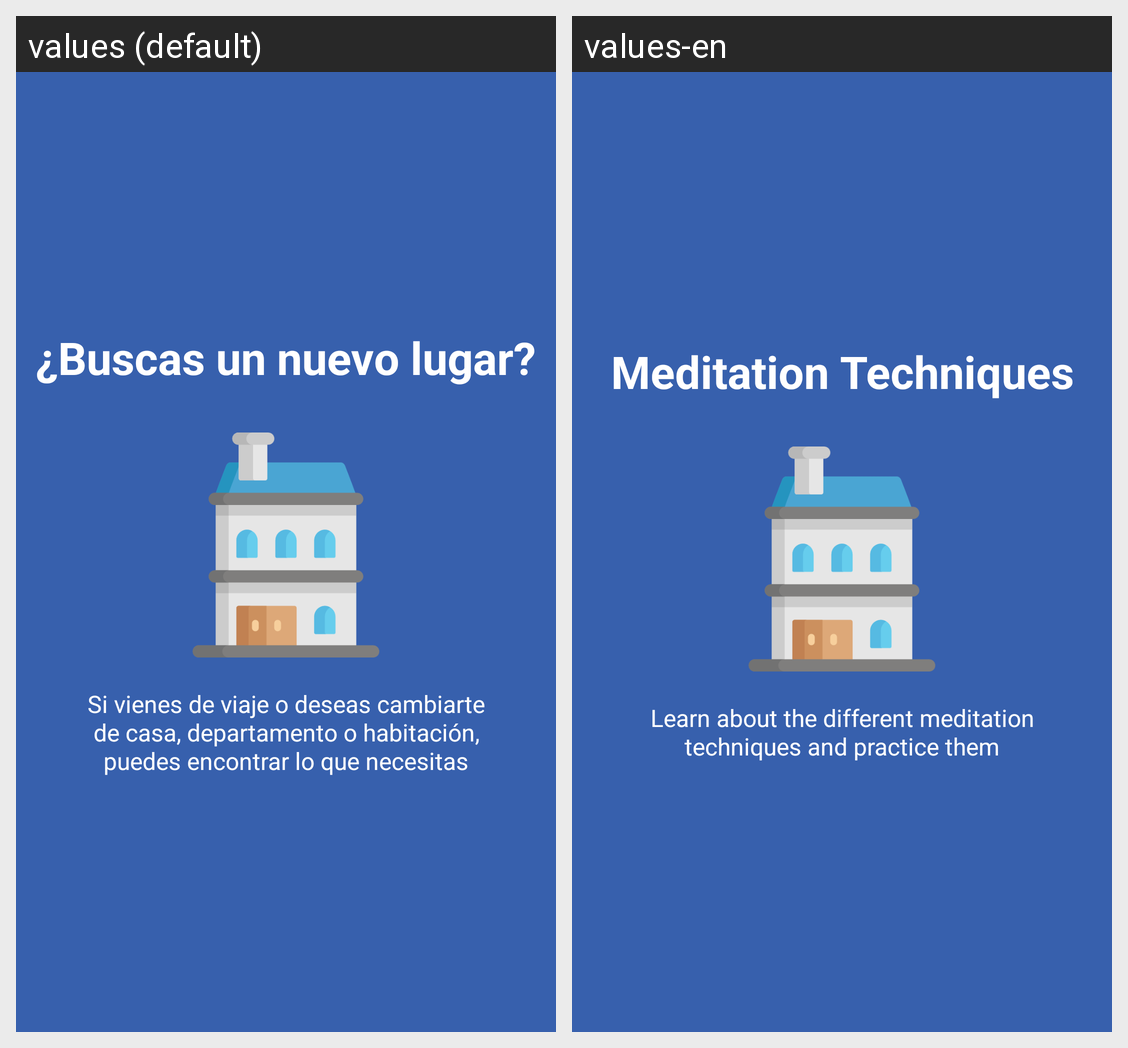

This grid shows one Android layout under two languages. Give, for every string resource on the screen, its name, the default text and each shown locale's text.
Android screen res/layout/a_screen2.xml rendered under 2 locales, left to right: values (default), values-en. Device: Nexus 5 (rendered at 1080×1920; each locale shown at half size, 540×960, under a caption strip naming it); theme AppTheme.
Strings drawn on this screen, with the default value and each locale's value (text and hints the layout hard-codes, and strings that could not be matched under every locale, appear in the picture but are not listed):

slide_2_title
  values: ¿Buscas un nuevo lugar?
  values-en: Meditation Techniques

slide_2_desc
  values: Si vienes de viaje o deseas cambiarte de casa, departamento o habitación, puedes encontrar lo que necesitas
  values-en: Learn about the different meditation techniques and practice them
